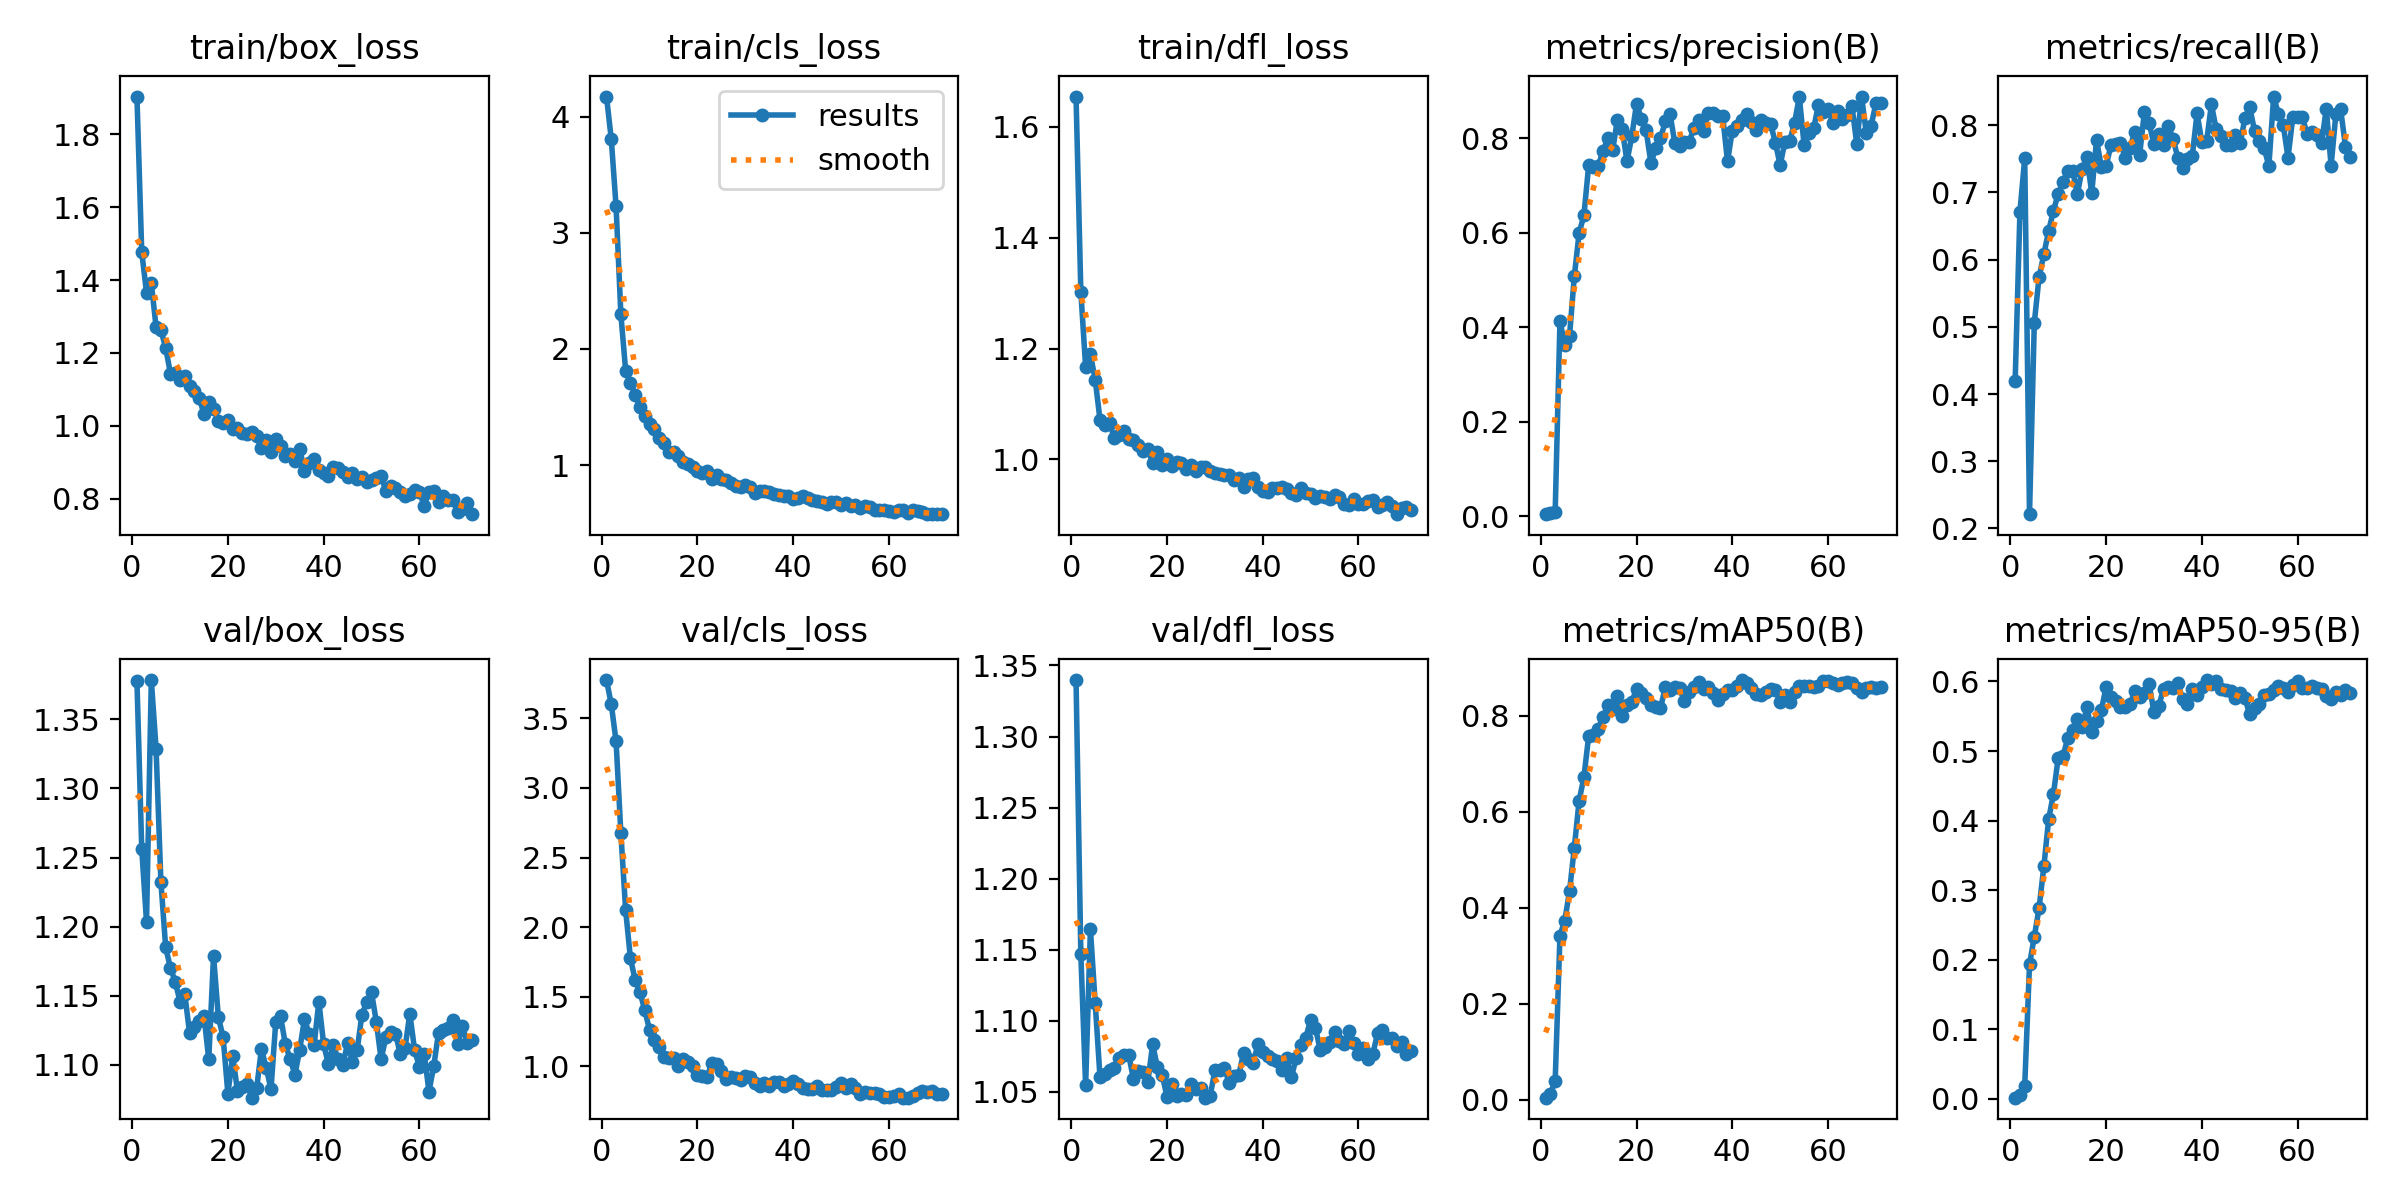

Values plotted in this chart, from the file beside it:
epoch, time, train/box_loss, train/cls_loss, train/dfl_loss, metrics/precision(B), metrics/recall(B), metrics/mAP50(B), metrics/mAP50-95(B), val/box_loss, val/cls_loss, val/dfl_loss, lr/pg0, lr/pg1, lr/pg2, lr/pg3, lr/pg4, lr/pg5, lr/pg6, lr/pg7
1, 22.4, 1.904, 4.174, 1.655, 0.00447, 0.4188, 0.00389, 0.0018, 1.378, 3.775, 1.34, 0.0008502, 0.0002834, 0.0008502, 0.0002834, 0.0008502, 0.0002834, 0.0008502, 0.0002834
2, 35.7, 1.477, 3.806, 1.302, 0.00774, 0.6714, 0.01222, 0.00516, 1.256, 3.601, 1.147, 0.001733, 0.0005777, 0.001733, 0.0005777, 0.001733, 0.0005777, 0.001733, 0.0005777
3, 50.22, 1.366, 3.227, 1.167, 0.00891, 0.7509, 0.03814, 0.01873, 1.203, 3.335, 1.055, 0.002598, 0.000866, 0.002598, 0.000866, 0.002598, 0.000866, 0.002598, 0.000866
4, 64.52, 1.392, 2.299, 1.19, 0.4131, 0.2212, 0.3418, 0.1933, 1.379, 2.676, 1.164, 0.003445, 0.001148, 0.003445, 0.001148, 0.003445, 0.001148, 0.003445, 0.001148
5, 78.5, 1.27, 1.814, 1.144, 0.3633, 0.5059, 0.3732, 0.2332, 1.328, 2.121, 1.113, 0.004275, 0.001425, 0.004275, 0.001425, 0.004275, 0.001425, 0.004275, 0.001425
6, 90.01, 1.263, 1.711, 1.072, 0.3821, 0.5742, 0.4342, 0.2744, 1.233, 1.775, 1.061, 0.004753, 0.001584, 0.004753, 0.001584, 0.004753, 0.001584, 0.004753, 0.001584
7, 105, 1.214, 1.602, 1.062, 0.5084, 0.6081, 0.5251, 0.3343, 1.185, 1.618, 1.063, 0.004704, 0.001568, 0.004704, 0.001568, 0.004704, 0.001568, 0.004704, 0.001568
8, 119.2, 1.143, 1.503, 1.065, 0.5996, 0.6429, 0.6229, 0.402, 1.17, 1.533, 1.066, 0.004654, 0.001551, 0.004654, 0.001551, 0.004654, 0.001551, 0.004654, 0.001551
9, 132.7, 1.145, 1.426, 1.038, 0.637, 0.6728, 0.6717, 0.4383, 1.16, 1.402, 1.067, 0.004605, 0.001535, 0.004605, 0.001535, 0.004605, 0.001535, 0.004605, 0.001535
10, 144.5, 1.126, 1.354, 1.044, 0.7431, 0.6982, 0.7581, 0.4905, 1.146, 1.26, 1.074, 0.004555, 0.001518, 0.004555, 0.001518, 0.004555, 0.001518, 0.004555, 0.001518
11, 156.5, 1.136, 1.311, 1.052, 0.7387, 0.7153, 0.7597, 0.4927, 1.151, 1.191, 1.076, 0.004506, 0.001502, 0.004506, 0.001502, 0.004506, 0.001502, 0.004506, 0.001502
12, 169.9, 1.109, 1.236, 1.036, 0.7417, 0.7324, 0.7717, 0.5188, 1.123, 1.135, 1.076, 0.004456, 0.001485, 0.004456, 0.001485, 0.004456, 0.001485, 0.004456, 0.001485
13, 182.2, 1.096, 1.194, 1.035, 0.7738, 0.7324, 0.7976, 0.5309, 1.127, 1.064, 1.059, 0.004407, 0.001469, 0.004407, 0.001469, 0.004407, 0.001469, 0.004407, 0.001469
14, 196, 1.076, 1.115, 1.026, 0.8, 0.6977, 0.8221, 0.5466, 1.131, 1.062, 1.065, 0.004357, 0.001452, 0.004357, 0.001452, 0.004357, 0.001452, 0.004357, 0.001452
15, 207.6, 1.033, 1.114, 1.015, 0.7747, 0.7353, 0.8151, 0.5343, 1.135, 1.058, 1.064, 0.004308, 0.001436, 0.004308, 0.001436, 0.004308, 0.001436, 0.004308, 0.001436
16, 218.8, 1.066, 1.076, 1.018, 0.8397, 0.7527, 0.8419, 0.5629, 1.104, 1.003, 1.057, 0.004258, 0.001419, 0.004258, 0.001419, 0.004258, 0.001419, 0.004258, 0.001419
17, 230.8, 1.046, 1.022, 0.9926, 0.8201, 0.699, 0.7997, 0.5274, 1.179, 1.054, 1.083, 0.004209, 0.001403, 0.004209, 0.001403, 0.004209, 0.001403, 0.004209, 0.001403
18, 242.8, 1.014, 1.012, 1.012, 0.7515, 0.7779, 0.8228, 0.5438, 1.134, 1.032, 1.067, 0.004159, 0.001386, 0.004159, 0.001386, 0.004159, 0.001386, 0.004159, 0.001386
19, 253.9, 1.007, 0.9847, 0.9892, 0.8045, 0.7385, 0.8287, 0.5586, 1.12, 1.002, 1.062, 0.00411, 0.00137, 0.00411, 0.00137, 0.00411, 0.00137, 0.00411, 0.00137
20, 267.4, 1.016, 0.9518, 1.001, 0.874, 0.7394, 0.8561, 0.592, 1.079, 0.9365, 1.047, 0.00406, 0.001353, 0.00406, 0.001353, 0.00406, 0.001353, 0.00406, 0.001353
21, 279.1, 0.99, 0.933, 0.9875, 0.8417, 0.7702, 0.8466, 0.5779, 1.106, 0.933, 1.055, 0.004011, 0.001337, 0.004011, 0.001337, 0.004011, 0.001337, 0.004011, 0.001337
22, 292.7, 0.9943, 0.9503, 0.9954, 0.8172, 0.7715, 0.8379, 0.5716, 1.081, 0.922, 1.047, 0.003961, 0.00132, 0.003961, 0.00132, 0.003961, 0.00132, 0.003961, 0.00132
23, 306.4, 0.9796, 0.8817, 0.9926, 0.748, 0.7737, 0.822, 0.5629, 1.084, 1.023, 1.049, 0.003912, 0.001304, 0.003912, 0.001304, 0.003912, 0.001304, 0.003912, 0.001304
24, 319.4, 0.9773, 0.9178, 0.9831, 0.7789, 0.7518, 0.8192, 0.5629, 1.086, 1.018, 1.048, 0.003862, 0.001287, 0.003862, 0.001287, 0.003862, 0.001287, 0.003862, 0.001287
25, 332.9, 0.9827, 0.8821, 0.9891, 0.8, 0.7667, 0.8153, 0.5669, 1.076, 0.9649, 1.056, 0.003813, 0.001271, 0.003813, 0.001271, 0.003813, 0.001271, 0.003813, 0.001271
26, 348.7, 0.9712, 0.8694, 0.9795, 0.836, 0.7902, 0.8598, 0.5859, 1.083, 0.9082, 1.052, 0.003763, 0.001254, 0.003763, 0.001254, 0.003763, 0.001254, 0.003763, 0.001254
27, 360.9, 0.9387, 0.8453, 0.9857, 0.851, 0.7559, 0.8544, 0.5781, 1.111, 0.9205, 1.052, 0.003714, 0.001238, 0.003714, 0.001238, 0.003714, 0.001238, 0.003714, 0.001238
28, 376.2, 0.9605, 0.8165, 0.9858, 0.7901, 0.8194, 0.8596, 0.583, 1.098, 0.9175, 1.046, 0.003664, 0.001221, 0.003664, 0.001221, 0.003664, 0.001221, 0.003664, 0.001221
29, 390, 0.9275, 0.8081, 0.979, 0.7847, 0.803, 0.857, 0.5959, 1.082, 0.8987, 1.047, 0.003615, 0.001205, 0.003615, 0.001205, 0.003615, 0.001205, 0.003615, 0.001205
30, 404.5, 0.9635, 0.8302, 0.9748, 0.7927, 0.7715, 0.8306, 0.5555, 1.131, 0.9334, 1.065, 0.003565, 0.001188, 0.003565, 0.001188, 0.003565, 0.001188, 0.003565, 0.001188
31, 415.4, 0.9446, 0.8094, 0.9729, 0.793, 0.7874, 0.849, 0.5645, 1.135, 0.9228, 1.065, 0.003516, 0.001172, 0.003516, 0.001172, 0.003516, 0.001172, 0.003516, 0.001172
32, 429.8, 0.9157, 0.7587, 0.9715, 0.8228, 0.77, 0.8589, 0.5896, 1.115, 0.8785, 1.067, 0.003466, 0.001155, 0.003466, 0.001155, 0.003466, 0.001155, 0.003466, 0.001155
33, 443.9, 0.9211, 0.774, 0.9718, 0.8392, 0.7985, 0.8708, 0.592, 1.104, 0.8608, 1.056, 0.003417, 0.001139, 0.003417, 0.001139, 0.003417, 0.001139, 0.003417, 0.001139
34, 456.1, 0.9043, 0.7769, 0.9619, 0.8158, 0.7798, 0.8564, 0.5909, 1.093, 0.8814, 1.061, 0.003367, 0.001122, 0.003367, 0.001122, 0.003367, 0.001122, 0.003367, 0.001122
35, 466.5, 0.9363, 0.7701, 0.9666, 0.8546, 0.7508, 0.8595, 0.5972, 1.111, 0.858, 1.062, 0.003318, 0.001106, 0.003318, 0.001106, 0.003318, 0.001106, 0.003318, 0.001106
36, 479.9, 0.8763, 0.7515, 0.9508, 0.8536, 0.736, 0.8471, 0.5743, 1.133, 0.8863, 1.078, 0.003268, 0.001089, 0.003268, 0.001089, 0.003268, 0.001089, 0.003268, 0.001089
37, 494.7, 0.8975, 0.7379, 0.9644, 0.8472, 0.7495, 0.8337, 0.5681, 1.122, 0.8906, 1.073, 0.003219, 0.001073, 0.003219, 0.001073, 0.003219, 0.001073, 0.003219, 0.001073
38, 506.4, 0.9093, 0.7326, 0.9663, 0.847, 0.7544, 0.8445, 0.5885, 1.114, 0.8619, 1.071, 0.003169, 0.001056, 0.003169, 0.001056, 0.003169, 0.001056, 0.003169, 0.001056
39, 519.9, 0.8796, 0.7319, 0.9495, 0.7512, 0.8178, 0.8527, 0.5807, 1.146, 0.8756, 1.083, 0.00312, 0.00104, 0.00312, 0.00104, 0.00312, 0.00104, 0.00312, 0.00104
40, 535, 0.871, 0.7043, 0.9434, 0.8166, 0.775, 0.8534, 0.5918, 1.115, 0.8922, 1.078, 0.00307, 0.001023, 0.00307, 0.001023, 0.00307, 0.001023, 0.00307, 0.001023
41, 547.1, 0.862, 0.7126, 0.941, 0.8264, 0.7763, 0.8617, 0.602, 1.1, 0.872, 1.075, 0.003021, 0.001007, 0.003021, 0.001007, 0.003021, 0.001007, 0.003021, 0.001007
42, 560.5, 0.8871, 0.7374, 0.9474, 0.8388, 0.8311, 0.8744, 0.5964, 1.114, 0.847, 1.073, 0.002971, 0.0009904, 0.002971, 0.0009904, 0.002971, 0.0009904, 0.002971, 0.0009904
43, 575, 0.8843, 0.7173, 0.9485, 0.8514, 0.794, 0.8686, 0.6007, 1.104, 0.8384, 1.071, 0.002922, 0.0009739, 0.002922, 0.0009739, 0.002922, 0.0009739, 0.002922, 0.0009739
44, 589.8, 0.8717, 0.7, 0.9495, 0.8351, 0.7833, 0.8584, 0.5894, 1.099, 0.8397, 1.066, 0.002872, 0.0009574, 0.002872, 0.0009574, 0.002872, 0.0009574, 0.002872, 0.0009574
45, 601.5, 0.8597, 0.6921, 0.9464, 0.8176, 0.7707, 0.8455, 0.5872, 1.116, 0.8551, 1.074, 0.002823, 0.0009409, 0.002823, 0.0009409, 0.002823, 0.0009409, 0.002823, 0.0009409
46, 613.4, 0.8696, 0.6843, 0.9385, 0.8389, 0.7701, 0.8442, 0.587, 1.102, 0.8286, 1.061, 0.002773, 0.0009244, 0.002773, 0.0009244, 0.002773, 0.0009244, 0.002773, 0.0009244
47, 626.3, 0.8542, 0.6639, 0.9357, 0.8324, 0.7853, 0.8495, 0.5769, 1.111, 0.8321, 1.074, 0.002724, 0.0009078, 0.002724, 0.0009078, 0.002724, 0.0009078, 0.002724, 0.0009078
48, 639.7, 0.8596, 0.6821, 0.9485, 0.8312, 0.7729, 0.856, 0.5836, 1.136, 0.8283, 1.083, 0.002674, 0.0008913, 0.002674, 0.0008913, 0.002674, 0.0008913, 0.002674, 0.0008913
49, 651.7, 0.8463, 0.678, 0.939, 0.7911, 0.8105, 0.8535, 0.5761, 1.145, 0.8524, 1.088, 0.002625, 0.0008748, 0.002625, 0.0008748, 0.002625, 0.0008748, 0.002625, 0.0008748
50, 664, 0.8512, 0.6549, 0.9369, 0.7435, 0.8269, 0.8296, 0.5526, 1.152, 0.8799, 1.101, 0.002575, 0.0008583, 0.002575, 0.0008583, 0.002575, 0.0008583, 0.002575, 0.0008583
51, 675.6, 0.8563, 0.6698, 0.9311, 0.7933, 0.7921, 0.8438, 0.5624, 1.131, 0.8458, 1.095, 0.002525, 0.0008418, 0.002525, 0.0008418, 0.002525, 0.0008418, 0.002525, 0.0008418
52, 687.5, 0.8624, 0.6469, 0.9345, 0.7944, 0.7768, 0.8289, 0.5674, 1.104, 0.8731, 1.079, 0.002476, 0.0008253, 0.002476, 0.0008253, 0.002476, 0.0008253, 0.002476, 0.0008253
53, 699.7, 0.8197, 0.6576, 0.9326, 0.8332, 0.7663, 0.849, 0.581, 1.12, 0.8444, 1.082, 0.002426, 0.0008088, 0.002426, 0.0008088, 0.002426, 0.0008088, 0.002426, 0.0008088
54, 712.8, 0.8347, 0.6295, 0.929, 0.8877, 0.7396, 0.8621, 0.5826, 1.123, 0.803, 1.085, 0.002377, 0.0007923, 0.002377, 0.0007923, 0.002377, 0.0007923, 0.002377, 0.0007923
55, 725.4, 0.8299, 0.6445, 0.9357, 0.7864, 0.8427, 0.8625, 0.5876, 1.122, 0.8142, 1.092, 0.002327, 0.0007758, 0.002327, 0.0007758, 0.002327, 0.0007758, 0.002327, 0.0007758
56, 737.7, 0.8193, 0.6366, 0.9328, 0.8114, 0.8167, 0.8627, 0.5929, 1.108, 0.8064, 1.086, 0.002278, 0.0007593, 0.002278, 0.0007593, 0.002278, 0.0007593, 0.002278, 0.0007593
57, 750.9, 0.8078, 0.6154, 0.9201, 0.822, 0.8006, 0.8604, 0.59, 1.112, 0.8074, 1.084, 0.002228, 0.0007428, 0.002228, 0.0007428, 0.002228, 0.0007428, 0.002228, 0.0007428
58, 766.3, 0.8117, 0.6156, 0.9182, 0.8712, 0.7516, 0.8617, 0.5852, 1.137, 0.8, 1.093, 0.002179, 0.0007263, 0.002179, 0.0007263, 0.002179, 0.0007263, 0.002179, 0.0007263
59, 778.8, 0.8239, 0.6166, 0.9281, 0.8555, 0.8121, 0.872, 0.5947, 1.111, 0.7786, 1.084, 0.002129, 0.0007098, 0.002129, 0.0007098, 0.002129, 0.0007098, 0.002129, 0.0007098
60, 791.6, 0.8183, 0.6057, 0.9194, 0.8622, 0.8117, 0.8721, 0.6003, 1.098, 0.7804, 1.077, 0.00208, 0.0006933, 0.00208, 0.0006933, 0.00208, 0.0006933, 0.00208, 0.0006933
... 11 more rows
